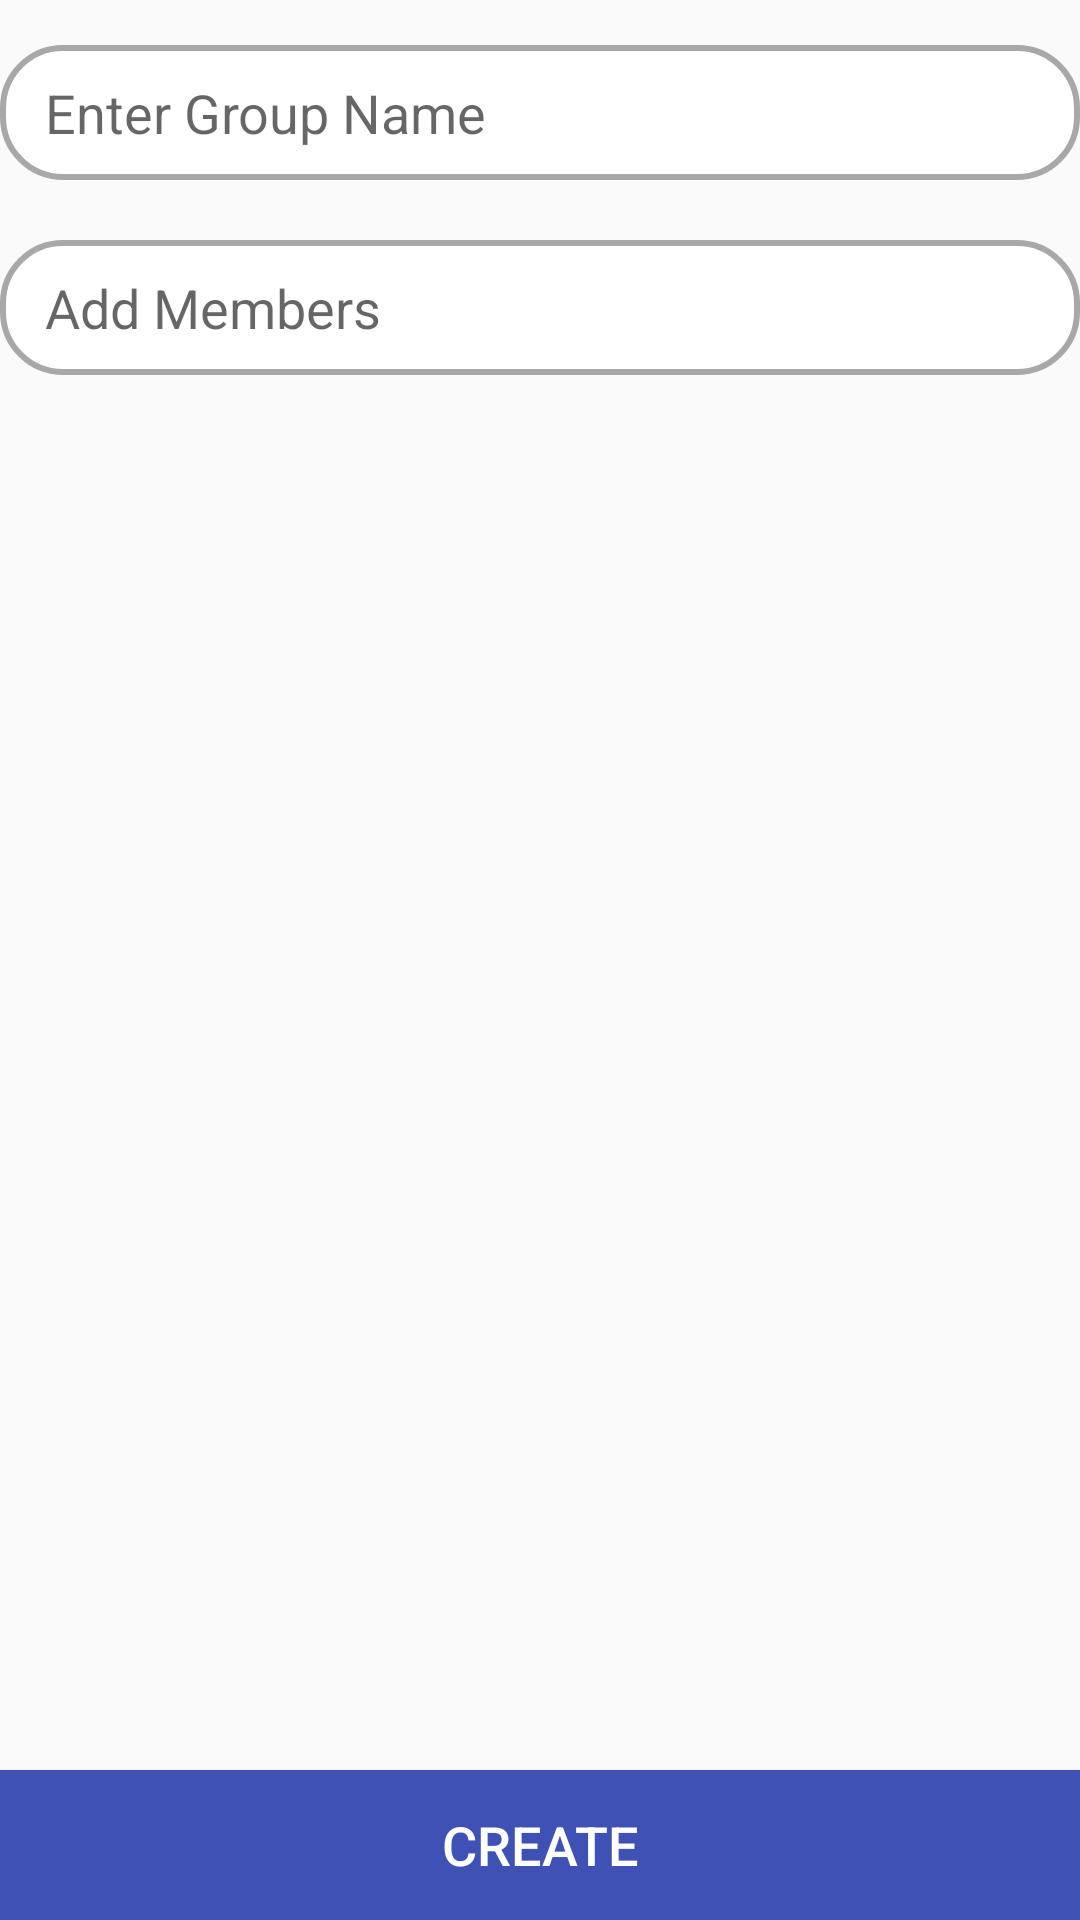

Here is an Android app screen rendered from its layout file. Give the layout XML and the strings, colors and styles it references.
<!-- AndroidManifest.xml: application theme AppTheme -->
<!-- res/layout/activity_create_group.xml -->
<?xml version="1.0" encoding="utf-8"?>
<RelativeLayout xmlns:android="http://schemas.android.com/apk/res/android"
    xmlns:app="http://schemas.android.com/apk/res-auto"
    xmlns:tools="http://schemas.android.com/tools"
    android:id="@+id/activity_create_group"
    android:layout_width="match_parent"
    android:layout_height="match_parent"
    tools:context="anonymous.notes4u.CreateGroup">

    <EditText
        android:layout_width="match_parent"
        android:layout_height="45dp"
        android:layout_marginTop="15dp"
        android:inputType="textPersonName"
        android:hint="Enter Group Name"
        android:ems="10"
        android:paddingLeft="15dp"
        android:background="@drawable/input_add_post"
        android:layout_alignParentTop="true"
        android:layout_centerHorizontal="true"
        android:id="@+id/et_create_name" />

    <Button
        android:text="Create"
        android:layout_width="match_parent"
        android:layout_height="50dp"
        android:id="@+id/btn_create_create"
        android:textSize="18sp"
        android:textColor="#ffffff"
        android:background="@color/colorPrimary"
        android:layout_alignParentBottom="true"
        android:layout_alignParentLeft="true"
        android:layout_alignParentStart="true" />

    <EditText
        android:layout_width="match_parent"
        android:layout_height="45dp"
        android:inputType="textEmailAddress"
        android:ems="10"
        android:layout_below="@+id/et_create_name"
        android:layout_centerHorizontal="true"
        android:background="@drawable/input_add_post"
        android:layout_marginTop="20dp"
        android:id="@+id/et_create_email"
        android:hint="Add Members" />

    <ListView
        android:layout_width="match_parent"
        android:layout_height="match_parent"
        android:layout_below="@+id/et_create_email"
        android:id="@+id/lv_create_list"
        android:layout_marginBottom="50dp"
        android:layout_centerHorizontal="true" />

    <ImageButton
        android:layout_width="45dp"
        android:layout_height="45dp"
        android:src="@mipmap/ic_add_black_24dp"
        android:background="@color/transparent"
        android:id="@+id/ib_create_add"
        android:layout_alignTop="@+id/et_create_email"
        android:layout_alignParentRight="true"
        android:layout_alignParentEnd="true"
        android:layout_marginRight="11dp"
        android:layout_marginEnd="11dp" />

</RelativeLayout>
<!-- resources referenced by this layout -->
<resources>
  <color name="colorPrimary">#3F51B5</color>
  <!-- drawable input_add_post (drawable) -->
  <?xml version="1.0" encoding="utf-8"?>
  <shape xmlns:android="http://schemas.android.com/apk/res/android">
  
      <corners android:radius="20dp"></corners>
      <solid android:color="#ffffff"></solid>
      <stroke android:color="#a8a8a8" android:width="2dp"></stroke>
      <padding android:left="15dp"></padding>
  
  </shape>
  <style name="AppTheme" parent="Theme.AppCompat.Light.DarkActionBar">
          
          <item name="colorPrimary">@color/colorPrimary</item>
          <item name="colorPrimaryDark">@color/colorPrimaryDark</item>
          <item name="colorAccent">@color/colorAccent</item>
      </style>
  <color name="colorPrimaryDark">#303F9F</color>
  <color name="colorAccent">#FF4081</color>
</resources>
